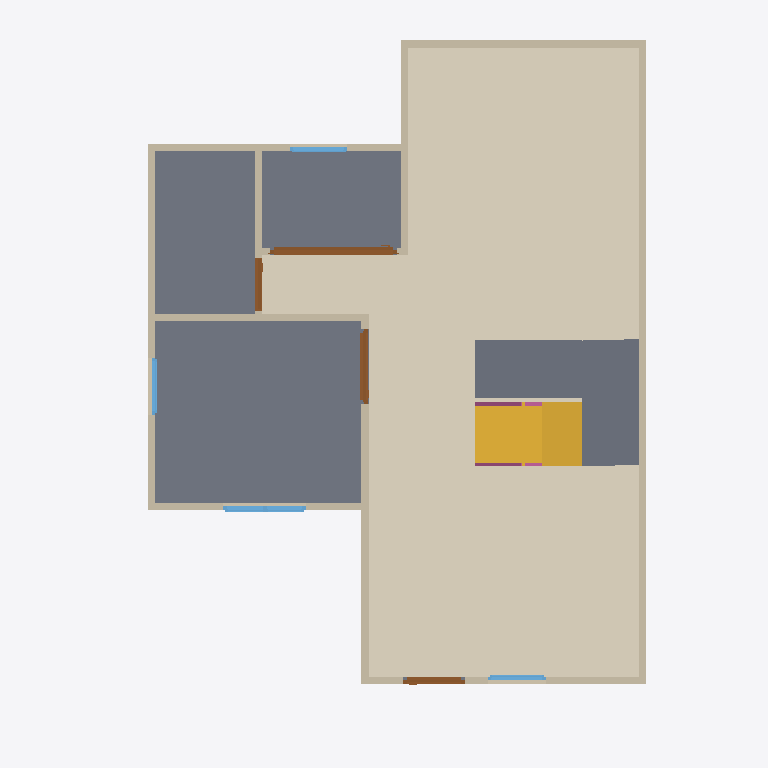
Plan cut of the same IFC building model at storey 'GF' (level 0.00 m, cut at 1.40 m), seen from above with north up, elements coloured by IFC class: 13 walls (beige), 4 slabs (grey), 4 doors (brown), 4 windows (light blue), 2 railings (pink), 1 covering (cream), 1 stair flight (yellow). Cut surfaces are drawn darker.
Extent 10.0 m × 10.0 m × 7.1 m (x, y, z). Storeys (3): GF at 0.00 m; 2F at 3.00 m; Ceiling at 6.00 m. Elements (69): 27 IfcWall, 13 IfcRailing, 10 IfcDoor, 9 IfcWindow, 6 IfcSlab, 2 IfcStairFlight, 1 IfcCovering, 1 IfcRoof.

HEADER;
FILE_DESCRIPTION(('ViewDefinition[DesignTransferView]'),'2;1');
FILE_NAME('s04-activity.ifc','2026-10-05T17:54:13+08:00',(''),(''),'IfcOpenShell 0.8.5-post1','Bonsai 0.8.5-post1','Nobody');
FILE_SCHEMA(('IFC4'));
ENDSEC;
DATA;
#1=IFCPROJECT('3eTcZhpkr8vvmAideG4uKf',$,'My Project',$,$,$,$,(#10,#22),#5);
#27=IFCSITE('0MH7F$16v4PPazFfyZ_1Ny',$,'My Site',$,$,#50,$,$,$,$,$,$,$,$);
#33=IFCBUILDING('2RPunjw3T1fvB$yYqawGQD',$,'My Building',$,$,#56,$,$,$,$,$,$);
#39=IFCBUILDINGSTOREY('3cmKDwDQ93FAxOgC1_o4oJ',$,'GF',$,$,#62,$,$,$,$);
#63=IFCBUILDINGSTOREY('1G1jYAsMvER8dLvHEnUWsm',$,'2F',$,$,#6235,$,$,$,$);
#12960=IFCBUILDINGSTOREY('14St8G_t97$B92P_X_iTEB',$,'Ceiling',$,$,#12980,$,$,$,$);
#13891=IFCCOVERING('2BvkqLf158duRPEHDIUyet',$,'Covering',$,$,#13924,#13905,$,$);
#1689=IFCSLAB('3IRuz8ZLvCg8B62XLZHjdO',$,'Slab',$,$,#1697,#1704,$,$);
#13997=IFCSTAIRFLIGHT('0tgqZAPxv2fvKBpgNlIFQD',$,'StairFlight',$,$,#14181,#14006,$,8,7,0.22499999403953552,0.25,.STRAIGHT.);
#15021=IFCSLAB('3PTpHUjzX75xWVhOXvic_4',$,'Slab',$,$,#16202,#15036,$,$);
#167=IFCWALL('3L_iFz3jzDmw7yvQGFzpfw',$,'Wall',$,$,#1605,#173,$,$);
#14917=IFCSLAB('2IUJAUvSbAMuoV_ONQWNx2',$,'Slab',$,$,#14944,#14932,$,$);
#14216=IFCSLAB('2F_t7JEVXBaR4YXf$eVzL$',$,'Slab',$,$,#14248,#14231,$,$);
#267=IFCWALL('3$pC_aHqD4Oeuu6aBLfDwJ',$,'Wall',$,$,#542,#273,$,$);
#192=IFCWALL('0JkSnVtHj79vkE1SY$FR6q',$,'Wall',$,$,#451,#198,$,$);
#242=IFCWALL('3JhOHFTyP409NY6btmMduu',$,'Wall',$,$,#253,#248,$,$);
#696=IFCWALL('0JzJwo5Wj21fIwyPX4qB2x',$,'Wall',$,$,#1637,#702,$,$);
#317=IFCWALL('1mSQvaGBbC0PyTBNdVTojZ',$,'Wall',$,$,#606,#323,$,$);
#127=IFCWALL('3FSkA9N813WPYde_jNB1vH',$,'Wall',$,$,#1559,#135,$,$);
#292=IFCWALL('2$MrX9uyH0HBykggAopJh4',$,'Wall',$,$,#574,#298,$,$);
#4276=IFCDOOR('0gSNjzlULEtBemhxDW_I5o',$,'Door',$,$,#4693,#4285,$,2.0,1.782482624053955,$,.SLIDING_TO_RIGHT.,$);
#620=IFCWALL('34ENpBSZTCl9oePi9y6eWF',$,'Wall',$,$,#631,#626,$,$);
#1382=IFCWALL('3xv8_w8qD8vh3zMXbiHq9E',$,'Wall',$,$,#1393,#1388,$,$);
#761=IFCWALL('2Av3v13xjAmgQ_lG3o4bxU',$,'Wall',$,$,#803,#767,$,$);
#217=IFCWALL('1sa0wP27r0lAnOS5p6OmyD',$,'Wall',$,$,#483,#223,$,$);
#2820=IFCDOOR('2md6yACXLDph3b_0ZaURkF',$,'Door',$,$,#3361,#2829,$,2.0,1.0423566102981567,$,.SINGLE_SWING_RIGHT.,$);
#4889=IFCWINDOW('2rkVEnvfDDOw21TjWICUi1',$,'Window',$,$,#5381,#4898,$,0.8999999761581421,1.154848575592041,$,.DOUBLE_PANEL_VERTICAL.,$);
#2110=IFCDOOR('0K1yAZuCDDP9c0E1ZXPbEa',$,'Door',$,$,#10940,#2119,$,2.0,0.8617044687271118,$,.SINGLE_SWING_LEFT.,$);
#3577=IFCDOOR('25k3ithIT3uhvFb57DCOSV',$,'Door',$,$,#13445,#3586,$,1.893837571144104,0.7470191717147827,$,.SINGLE_SWING_LEFT.,$);
#4036=IFCWINDOW('2NCIUsJMLEZRxIKhs5vNa$',$,'Window',$,$,#5346,#4045,$,0.8999999761581421,0.8174973726272583,$,.SINGLE_PANEL.,$);
#5811=IFCWINDOW('3F0yBZUEH2bPSQoYN70Ch3',$,'Window',$,$,#6230,#5820,$,0.8999999761581421,0.8089338541030884,$,.SINGLE_PANEL.,$);
#5463=IFCWINDOW('0Lo8JUelrEvwfkrgJ6hAiw',$,'Window',$,$,#5729,#5472,$,0.8999999761581421,0.8028246164321899,$,.SINGLE_PANEL.,$);
#15483=IFCRAILING('1XTr0uTIr86OMgMpSxgFhg',$,'Railing',$,'FRAMELESS_PANEL',#16600,#15496,$,.USERDEFINED.);
#15678=IFCRAILING('1jyqY4NLn6rxzzsJWltA2$',$,'Railing',$,'FRAMELESS_PANEL',#16177,#15691,$,.USERDEFINED.);
#1065=IFCWALL('2ONCSR$253$OriuCi1deh7',$,'Wall',$,$,#1330,#1071,$,$);
ENDSEC;
